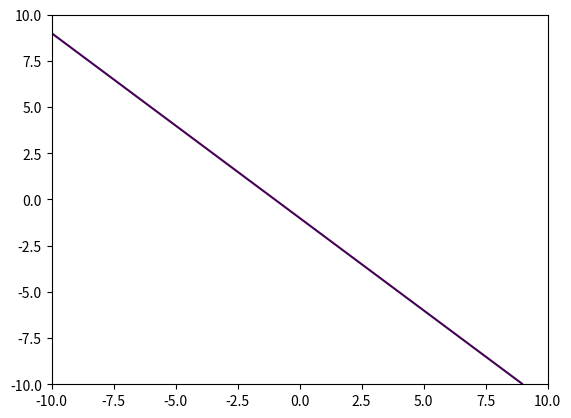

The matplotlib source for this figure:
import numpy as np 
import matplotlib.pyplot as plt 
 
def draw_quadratic_curve(para, arange_x, arange_y):
    if len(para) == 6:
        x = np.arange(arange_x[0], arange_x[1], 0.1)
        y = np.arange(arange_y[0], arange_y[1], 0.1)
        x, y = np.meshgrid(x,y)
        plt.contour(x, y, para[0]*x**2 + para[1]*x*y + para[2]*y**2 + para[3]*x + para[4]*y, [para[5]])
        # plt.axis('scaled')
    elif len(para) == 3:
        x = np.arange(arange_x[0], arange_x[1])
        y = (para[2] - para[0] * x) / para[1]
        plt.plot(x, y)
        # plt.axis('scaled')
    plt.xlim(arange_x)
    plt.ylim(arange_y)

def draw_sample(xfs, xms, idx):
    plt.scatter(xms[idx[0]], xms[idx[1]], s=3, c='red')
    plt.scatter(xfs[idx[0]], xfs[idx[1]], s=3, c='blue')
    # plt.show()

if __name__ == "__main__":
    a = [0, 0, 0, 1, 1, -1]
    # a = [0, 0, 0, 0.0017334020726680003, 0.0007502622343111623, -0.6921269983704623]
    draw_quadratic_curve(a, [-10, 10], [-10, 10])
    plt.show()